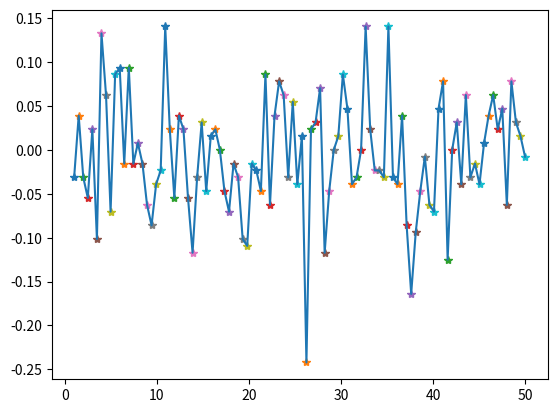

Python code for this plot:
import numpy as np
import matplotlib.pyplot as plt
np.random.seed(6942069)


class wolff_class():
    """
    class for generating a 2D or 1D matrix of spins +/- 1 and applying the wolff
    algorithm as a function of temperature
    """

    def __init__(self, L, L1=1, mc_cycles=1, J=1, Kb=1,
                 dimension=1):
        self.L = L
        self.L1 = L1
        self.mc_cycles = mc_cycles
        self.J = J
        self.Kb = Kb
        self.dimension = dimension

    def wolff(self, T):
        """
        Applies the wolf algorithm on a generated (L,L1) matrix
        """

        L = self.L
        L1 = self.L1
        J = self.J
        Kb = self.Kb
        if L1 > 1:
            self.dimension = 2
            print('dimension = 2')
        neighbours = []  # all neighbours are opposite to site once site is flipped
        visited = []

        #p = 1 - np.exp((-2 * J) / (Kb * T))  # TODO; hva skal være her?
        p = 1- np.exp(-2*(1/T))
        if self.dimension == 2:
            M = np.random.randint(0, 2, size=(L, L1), dtype='int')
        else:
            M = np.random.randint(0, 2, size=(L), dtype='int')#.reshape(-1,1)
        M[np.where(M == 0)] = -1
        m_init = M
        print(M)
        M_ = M


        sigma_0 = 0
        sigma_r = np.zeros(M.shape[0])#.reshape(-1,1)
        sigma_rr = np.zeros(M.shape[0])#.reshape(-1,1)
        mag = 0
        boundary = self.boundary
        search_neighbours = self.search_neighbours
        mc_cycles = self.mc_cycles

        for i in range(mc_cycles):
            init_idx = np.random.randint(0, L, size=(self.dimension))
            if self.dimension == 1:
                sigma_r += M
                sigma_0 += M[0]
                sigma_rr += M*M[0]
            mag += np.sum(M)
            #mag2 += np.abs(np.sum(M**2))

            M[boundary(init_idx)] *= -1  # gotta flip atleast one
            visited.append(boundary(init_idx, tuple=True))
            site = init_idx
            neighbours, new_neighbour = search_neighbours(M, neighbours, visited, site)
            while neighbours != []:
                for i,elem in enumerate(new_neighbour):
                    if np.random.uniform(0, 1) > p:  # with probability p
                        site = elem
                        #M[boundary((site[0], site[1]),tuple=True)] *= -1  # flip flip flipadelphia
                        M[boundary(site,tuple=True)] *= -1
                        neighbours.remove(site)
                        neighbours, new_neighbour = search_neighbours(
                                                M, neighbours, visited, site)
                        M_[site] = 99
                        print(M_)
                        break
                    elif new_neighbour == []: #No neighbours that can be flipped
                        break  # exits one loop,
                    else:  # probability not reaced. Here we don't want to look for neighbours as they'll be islands
                        neighbours.remove(elem)
                        del new_neighbour[i]
                if new_neighbour == []: #If no neighbours of site can be flipped, fetch previous neighbours that got skipped
                    # if site is a dead end, first element
                    try:
                        new_neighbour.append(neighbours[0])
                    except: #neighbours is empty, and we are done
                        break
                    # of neightbours is set as next site
        sigma_r_avg = sigma_r/mc_cycles
        sigma_0_avg = sigma_0/mc_cycles
        sigma_rr_avg = sigma_rr/mc_cycles
        # - (sigma_0/mc_cycles)*(sigma_r/mc_cycles)
        c = sigma_rr_avg-sigma_0_avg*sigma_r_avg
        r_ = np.arange(M.shape[0])
        if self.dimension == 1:
            plt.plot(r_, self.anal_c(r_, T), label='analytic')
            plt.plot(r_,c, label='numerical')
            plt.legend()

        if self.dimension == 2:
            m = mag/(mc_cycles*L**2)
            plt.plot(T,m, '*')
        return M, m

    def boundary(self, indx, tuple = False):
        """
        the remainder in the devision will assert periodic bounadry conditions
        also makes search_neighbours useful for L1=1 aswell
        args:
            indx (tuple of ints): index in matrix
        """
        L = self.L
        if tuple:
            return ((indx[0] + L) % L, (indx[1] + L) % L)
        else:
            return (indx + L) % L

    def search_neighbours(self, M, neighbours, visited, site):
        new_neighbour = []
        boundary = self.boundary
        if self.dimension == 2:
            x = np.array((1, 0))
            y = np.array((0, 1))
            print(site)
            print(site+y)
            print(site + x)

            if (M[boundary(site + y, tuple =True)] != M[site[0], site[1]]) and boundary(site + y, tuple =True)\
                                                              not in neighbours: # neightbour aligned and not already in list

                if (boundary(site + y, tuple =True)) not in visited:
                    neighbours.append((site[0], boundary(site[1] + 1)))
                    new_neighbour.append((site[0], boundary(site[1] + 1)))
                    visited.append((site[0], boundary(site[1] + 1)))

            if (M[boundary(site - y, tuple =True)] != M[site[0], site[1]]) and (boundary(site - y, tuple =True)
                                                             ) not in neighbours:  # neightbour aligned and not already in list
                if boundary(site - y, tuple =True) not in visited:
                    neighbours.append((site[0], boundary(site[1] - 1)))
                    new_neighbour.append((site[0], boundary(site[1] - 1)))
                    visited.append((site[0], boundary(site[1] - 1)))


            if (M[boundary(site + x, tuple =True)] != M[site[0], site[1]]) and (boundary(site + x, tuple =True)
                                                             ) not in neighbours:  # neightbour aligned and not already in list
                if boundary(site + x, tuple =True) not in visited:
                    neighbours.append((boundary(site[0]+1), site[1]))
                    new_neighbour.append((boundary(site[0]+1), site[1]))
                    visited.append((boundary(site[0]+1), site[1]))


            if (M[boundary(site - x, tuple =True)] != M[site[0], site[1]]) and (boundary(site - x, tuple =True)
                                                             ) not in neighbours:  # neightbour aligned and not already in list
                if boundary(site - x, tuple =True) not in visited:
                    neighbours.append((boundary(site[0]-1), site[1]))
                    new_neighbour.append((boundary(site[0]-1), site[1]))
                    visited.append((boundary(site[0]-1), site[1]))


        else: #not updated
            x = 1
            if np.all(M[boundary(site + x)] != M[site]) and boundary(site + x) not in neighbours:  # neightbour aligned and not already in list
                neighbours.append(boundary(site + x))
                new_neighbour.append(boundary(site + x))


            if np.all(M[boundary(site - x)] != M[site]) and (boundary(site - x)
                                                             ) not in neighbours:  # neightbour aligned and not already in list
                neighbours.append(boundary(site - x))
                new_neighbour.append(boundary(site - x))


        return neighbours, new_neighbour

    def anal_c(self, r,T):
        L = self.L
        J = self.J
        beta = 1/T
        c1 = (np.tanh(beta*J)**r)/(1+np.tanh(beta*J)**L)
        c2 = ((1/np.tanh(beta*J))**r)/(1+(1/np.tanh(beta*J))**L)
        return c1 + c2

    def plot_c(self, M, c):
        plt.plot(r_, self.anal_c(r, T), label='analytic')
        plt.plot(r,c, label='numerical')
        plt.legend()

#
# L = 16
# inst = wolff_class(L)
# T = 0.7
# M = inst.wolff(T)
# print(M)
# plt.show()
L = 16
inst = wolff_class(L, L, dimension = 2)
Ts = np.linspace(1,50,100)
m = np.zeros(len(Ts))
for i,T in enumerate(Ts):
    M,m[i] = inst.wolff(T)
plt.plot(Ts,m)
plt.show()
#
# T = 1
# L = 10
# inst = wolff_class(L, L, dimension = 2)
# M = inst.wolff(T)
# plt.show()
